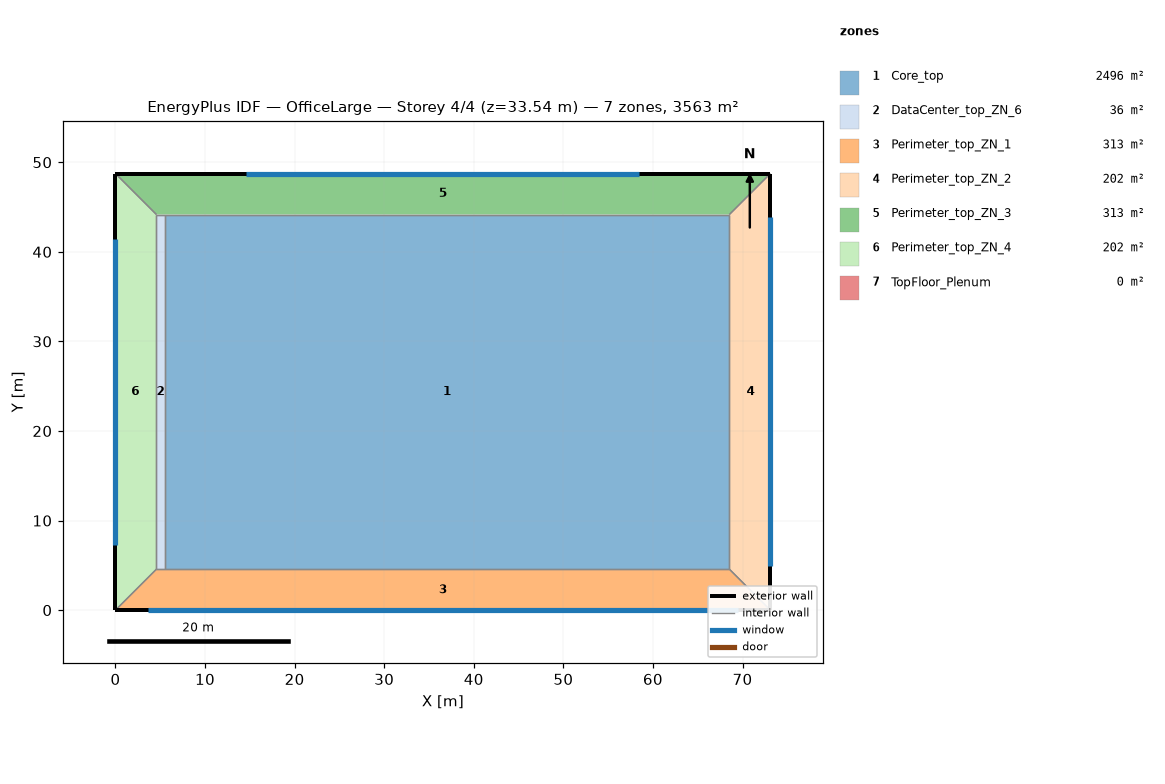
=== STOREY PLAN SPEC (per zone: floor XY polygon, exterior-wall plan segments, windows/doors) ===
zone 1: Core_top  (2496.1 m²)
  floor: (68.53, 44.16) (68.53, 4.57) (5.49, 4.57) (5.49, 44.16)
  interior walls: 4
zone 2: DataCenter_top_ZN_6  (36.2 m²)
  floor: (5.49, 44.16) (5.49, 4.57) (4.57, 4.57) (4.57, 44.16)
  interior walls: 4
zone 3: Perimeter_top_ZN_1  (313.4 m²)
  floor: (68.53, 4.57) (73.11, 0.00) (0.00, 0.00) (4.57, 4.57)
  exterior wall: (0.00, 0.00) – (73.11, 0.00)  [73.1 m]
    window: (3.66, 0.00) – (69.45, 0.00)  [160.5 m²]
  interior walls: 4
zone 4: Perimeter_top_ZN_2  (202.0 m²)
  floor: (73.11, 48.74) (73.11, 0.00) (68.53, 4.57) (68.53, 44.16)
  exterior wall: (73.11, 0.00) – (73.11, 48.74)  [48.7 m]
    window: (73.11, 4.87) – (73.11, 43.86)  [80.2 m²]
  interior walls: 3
zone 5: Perimeter_top_ZN_3  (313.4 m²)
  floor: (73.11, 48.74) (68.53, 44.16) (4.57, 44.16) (0.00, 48.74)
  exterior wall: (73.11, 48.74) – (0.00, 48.74)  [73.1 m]
    window: (58.49, 48.74) – (14.62, 48.74)  [40.1 m²]
  interior walls: 4
zone 6: Perimeter_top_ZN_4  (202.0 m²)
  floor: (4.57, 44.16) (4.57, 4.57) (0.00, 0.00) (0.00, 48.74)
  exterior wall: (0.00, 48.74) – (0.00, 0.00)  [48.7 m]
    window: (0.00, 41.43) – (0.00, 7.31)  [53.5 m²]
  interior walls: 3
zone 7: TopFloor_Plenum  (0.0 m²)
  exterior wall: (0.00, 0.00) – (73.11, 0.00)  [73.1 m]
  exterior wall: (73.11, 0.00) – (73.11, 48.74)  [48.7 m]
  exterior wall: (0.00, 48.74) – (0.00, 0.00)  [48.7 m]
  exterior wall: (73.11, 48.74) – (0.00, 48.74)  [73.1 m]

=== DERIVED (storey summary) ===
Building: OfficeLarge
Storey: 4 of 4  (floor level z = 33.54 m)
Storey gross floor area: 3563.1 m²
Zones on this storey: 7
  - Core_top: floor 2496.1 m²
  - DataCenter_top_ZN_6: floor 36.2 m²
  - Perimeter_top_ZN_1: floor 313.4 m²; exterior wall 73.1 m (200.6 m²); 1 window(s) 160.5 m²; WWR 80.0%
  - Perimeter_top_ZN_2: floor 202.0 m²; exterior wall 48.7 m (133.7 m²); 1 window(s) 80.2 m²; WWR 60.0%
  - Perimeter_top_ZN_3: floor 313.4 m²; exterior wall 73.1 m (200.6 m²); 1 window(s) 40.1 m²; WWR 20.0%
  - Perimeter_top_ZN_4: floor 202.0 m²; exterior wall 48.7 m (133.7 m²); 1 window(s) 53.5 m²; WWR 40.0%
  - TopFloor_Plenum: floor 0.0 m²; exterior wall 243.7 m (297.1 m²); WWR 0.0%
Zone adjacency (shared interzone walls):
  - Core_top ↔ DataCenter_top_ZN_6
  - Core_top ↔ Perimeter_top_ZN_1
  - Core_top ↔ Perimeter_top_ZN_2
  - Core_top ↔ Perimeter_top_ZN_3
  - Core_top ↔ Perimeter_top_ZN_4
  - DataCenter_top_ZN_6 ↔ Perimeter_top_ZN_1
  - DataCenter_top_ZN_6 ↔ Perimeter_top_ZN_3
  - DataCenter_top_ZN_6 ↔ Perimeter_top_ZN_4
  - Perimeter_top_ZN_1 ↔ Perimeter_top_ZN_2
  - Perimeter_top_ZN_1 ↔ Perimeter_top_ZN_4
  - Perimeter_top_ZN_2 ↔ Perimeter_top_ZN_3
  - Perimeter_top_ZN_3 ↔ Perimeter_top_ZN_4